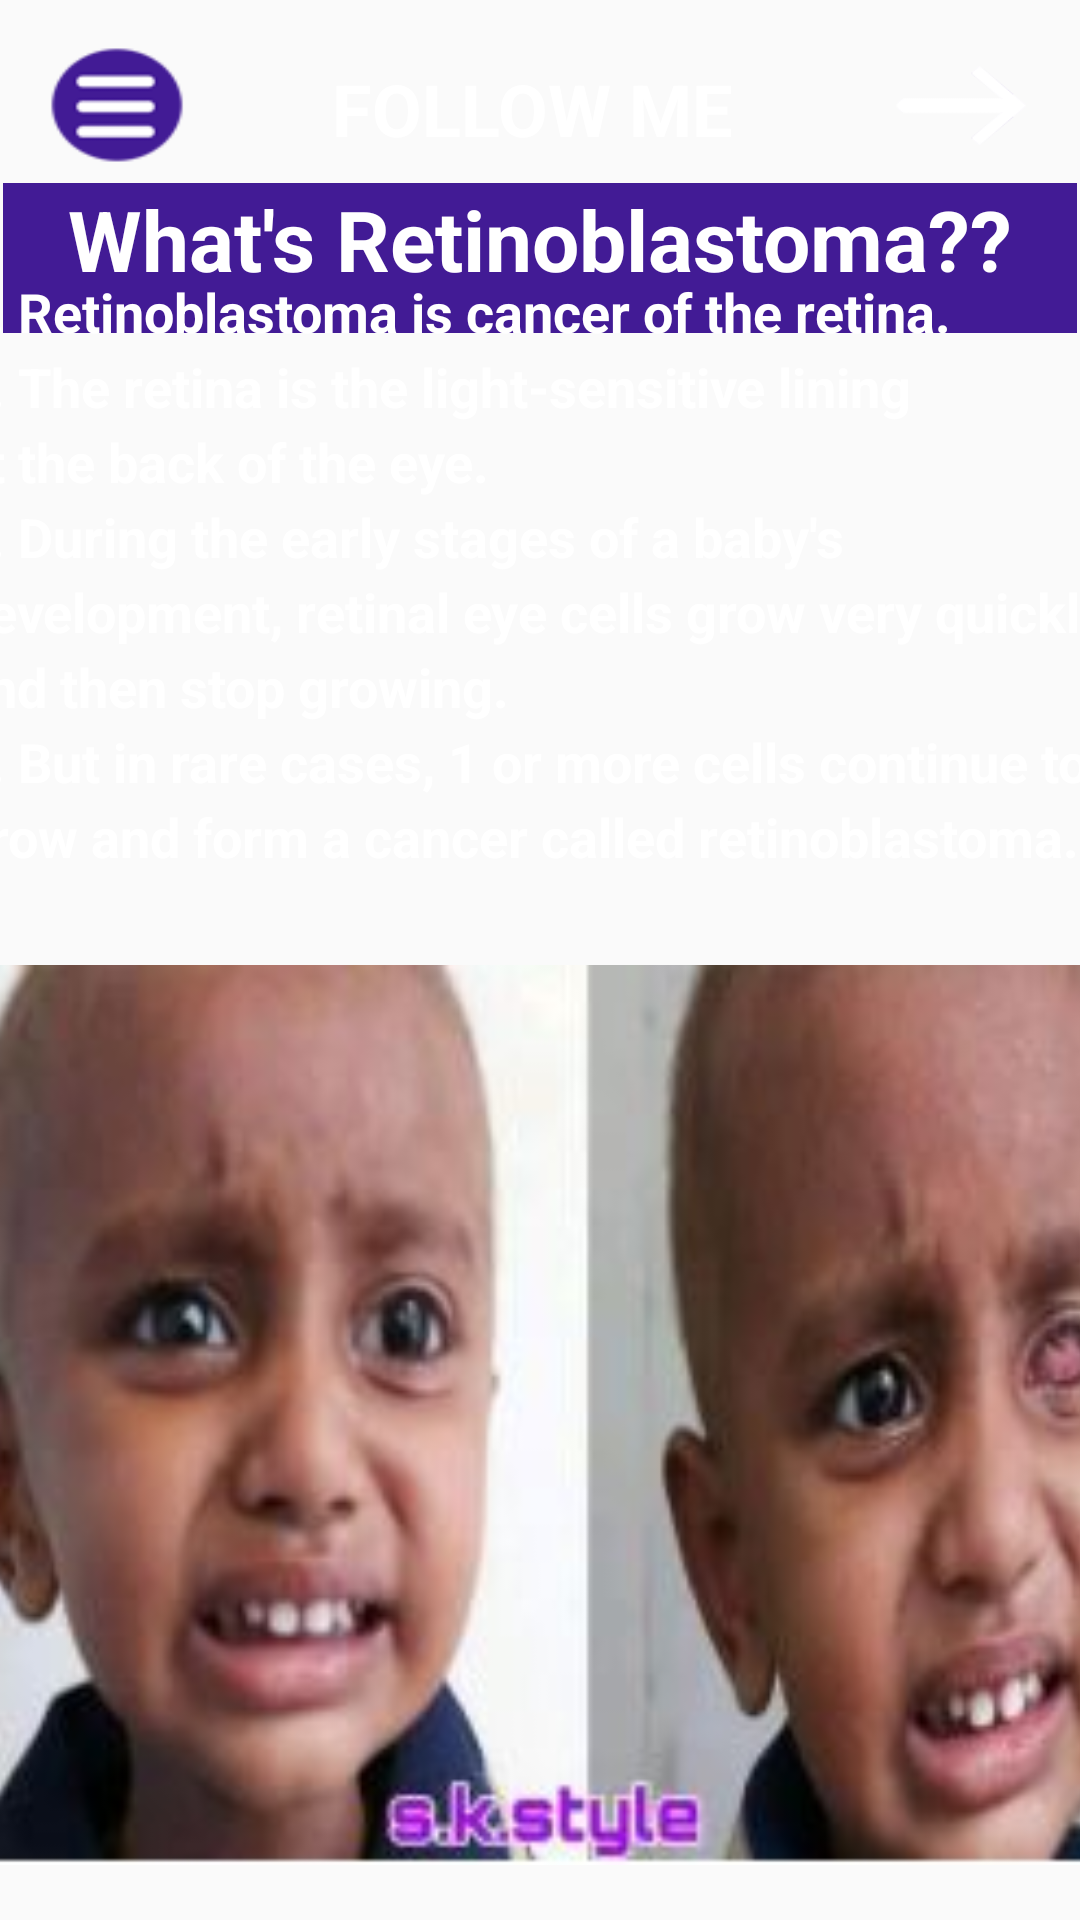

Produce the Android XML layout that renders to this screen, including the resource entries it uses.
<!-- AndroidManifest.xml: application theme AppTheme -->
<!-- res/layout/activity_followme_one.xml -->
<?xml version="1.0" encoding="utf-8"?>
<androidx.constraintlayout.widget.ConstraintLayout xmlns:android="http://schemas.android.com/apk/res/android"
    xmlns:app="http://schemas.android.com/apk/res-auto"
    xmlns:tools="http://schemas.android.com/tools"
    android:background="@drawable/background"
    android:layout_width="match_parent"
    android:layout_height="match_parent"
    tools:context=".FollowmeOne">

    <TextView
        android:id="@+id/textView15"
        android:layout_width="wrap_content"
        android:layout_height="wrap_content"
        android:layout_marginTop="20dp"
        android:layout_marginEnd="5dp"
        android:text="FOLLOW ME"
        android:textColor="#FFFFFF"
        android:textSize="24dp"
        android:textStyle="bold"
        app:layout_constraintEnd_toStartOf="@+id/imageView12"
        app:layout_constraintStart_toEndOf="@+id/check_your_id"
        app:layout_constraintTop_toTopOf="parent" />

    <ImageView
        android:id="@+id/check_your_id"
        android:layout_width="58dp"
        android:layout_height="50dp"
        android:background="@drawable/menu64"
        android:layout_marginStart="10dp"
        android:layout_marginTop="10dp"
        app:layout_constraintStart_toStartOf="parent"
        app:layout_constraintTop_toTopOf="parent"/>

    <ImageView
        android:id="@+id/imageView12"
        android:layout_width="58dp"
        android:layout_height="50dp"
        android:layout_marginTop="10dp"
        android:layout_marginEnd="10dp"
        android:background="@drawable/nexticontwo"
        app:layout_constraintEnd_toEndOf="parent"
        app:layout_constraintTop_toTopOf="parent" />

    <LinearLayout
        android:id="@+id/linearLayout7"
        android:layout_width="match_parent"
        android:layout_height="50dp"
        android:layout_marginStart="1dp"
        android:layout_marginTop="1dp"
        android:layout_marginEnd="1dp"
        android:background="@color/pupal1"
        android:orientation="vertical"
        app:layout_constraintEnd_toEndOf="parent"
        app:layout_constraintStart_toStartOf="parent"
        app:layout_constraintTop_toBottomOf="@+id/check_your_id">

        <TextView
            android:id="@+id/textView26"
            android:layout_width="match_parent"
            android:layout_height="wrap_content"
            android:gravity="center_horizontal"
            android:text="What's Retinoblastoma??"
            android:textColor="@color/white"
            android:textSize="28dp"
            android:textStyle="bold" />

    </LinearLayout>

    <LinearLayout
        android:layout_width="409dp"
        android:layout_height="628dp"
        android:layout_marginStart="1dp"
        android:layout_marginTop="1dp"
        android:layout_marginEnd="1dp"
        android:layout_marginBottom="1dp"
        android:orientation="vertical"
        app:layout_constraintBottom_toBottomOf="parent"
        app:layout_constraintEnd_toEndOf="parent"
        app:layout_constraintStart_toStartOf="parent"
        app:layout_constraintTop_toBottomOf="@+id/linearLayout7">

        <TextView
            android:id="@+id/textView28"
            android:layout_width="match_parent"
            android:layout_height="25dp"
            android:layout_gravity="center"
            android:ems="10"
            android:inputType="textPersonName"
            android:textColor="@color/white"
            android:textSize="18sp"
            android:layout_marginLeft="10dp"
            android:layout_marginRight="10dp"
            android:textStyle="bold"
            android:layout_marginTop="30dp"
            android:text="1. Retinoblastoma is cancer of the retina." />

        <TextView
            android:id="@+id/textView31"
            android:layout_width="match_parent"
            android:layout_height="25dp"
            android:layout_gravity="center"
            android:ems="10"
            android:inputType="textPersonName"
            android:textColor="@color/white"
            android:textSize="18sp"
            android:layout_marginLeft="10dp"
            android:layout_marginRight="10dp"
            android:textStyle="bold"
            android:layout_marginTop="0dp"
            android:text="2. The retina is the light-sensitive lining " />
        <TextView
            android:id="@+id/textView29"
            android:layout_width="match_parent"
            android:layout_height="25dp"
            android:layout_gravity="center"
            android:ems="10"
            android:inputType="textPersonName"
            android:textColor="@color/white"
            android:textSize="18sp"
            android:layout_marginLeft="10dp"
            android:layout_marginRight="10dp"
            android:textStyle="bold"
            android:layout_marginTop="0dp"
            android:text="at the back of the eye." />
        <TextView
            android:id="@+id/textView30"
            android:layout_width="match_parent"
            android:layout_height="25dp"
            android:layout_gravity="center"
            android:ems="10"
            android:inputType="textPersonName"
            android:textColor="@color/white"
            android:textSize="18sp"
            android:layout_marginLeft="10dp"
            android:layout_marginRight="10dp"
            android:textStyle="bold"
            android:layout_marginTop="0dp"
            android:text="3. During the early stages of a baby's " />

        <TextView
            android:id="@+id/textView40"
            android:layout_width="match_parent"
            android:layout_height="25dp"
            android:layout_gravity="center"
            android:ems="10"
            android:inputType="textPersonName"
            android:textColor="@color/white"
            android:textSize="18sp"
            android:layout_marginLeft="10dp"
            android:layout_marginRight="10dp"
            android:textStyle="bold"
            android:layout_marginTop="0dp"
            android:text="development, retinal eye cells grow very quickly " />


        <TextView
            android:id="@+id/textView70"
            android:layout_width="match_parent"
            android:layout_height="25dp"
            android:layout_gravity="center"
            android:ems="10"
            android:inputType="textPersonName"
            android:textColor="@color/white"
            android:textSize="18sp"
            android:layout_marginLeft="10dp"
            android:layout_marginRight="10dp"
            android:textStyle="bold"
            android:layout_marginTop="0dp"
            android:text="and then stop growing. " />

        <TextView
            android:id="@+id/textView50"
            android:layout_width="match_parent"
            android:layout_height="25dp"
            android:layout_gravity="center"
            android:ems="10"
            android:inputType="textPersonName"
            android:textColor="@color/white"
            android:textSize="18sp"
            android:layout_marginLeft="10dp"
            android:layout_marginRight="10dp"
            android:textStyle="bold"
            android:layout_marginTop="0dp"
            android:text="4. But in rare cases, 1 or more cells continue to " />

        <TextView
            android:id="@+id/textView60"
            android:layout_width="match_parent"
            android:layout_height="25dp"
            android:layout_gravity="center"
            android:ems="10"
            android:inputType="textPersonName"
            android:textColor="@color/white"
            android:textSize="18sp"
            android:layout_marginLeft="10dp"
            android:layout_marginRight="10dp"
            android:textStyle="bold"
            android:layout_marginTop="0dp"
            android:text="grow and form a cancer called retinoblastoma." />

        <ImageView
            android:id="@+id/imageView19"
            android:layout_marginTop="30dp"
            android:layout_width="match_parent"
            android:layout_height="300dp"
            android:background="@drawable/seeone" />

       


    </LinearLayout>


</androidx.constraintlayout.widget.ConstraintLayout>
<!-- resources referenced by this layout -->
<resources>
  <color name="pupal1">#421b95</color>
  <color name="white">#FFFFFF</color>
  <!-- drawable menu64: png bitmap (drawable, 2349 bytes) -->
  <!-- drawable nexticontwo: png bitmap (drawable, 791 bytes) -->
  <!-- drawable seeone: png bitmap (drawable, 16647 bytes) -->
  <style name="AppTheme" parent="Theme.AppCompat.Light.NoActionBar">
          
          <item name="colorPrimary">@color/colorPrimary</item>
          <item name="colorPrimaryDark">@color/colorPrimaryDark</item>
          <item name="colorAccent">@color/colorAccent</item>
  
  
      </style>
  <color name="colorPrimary">#6200EE</color>
  <color name="colorPrimaryDark">#3700B3</color>
  <color name="colorAccent">#03DAC5</color>
</resources>
